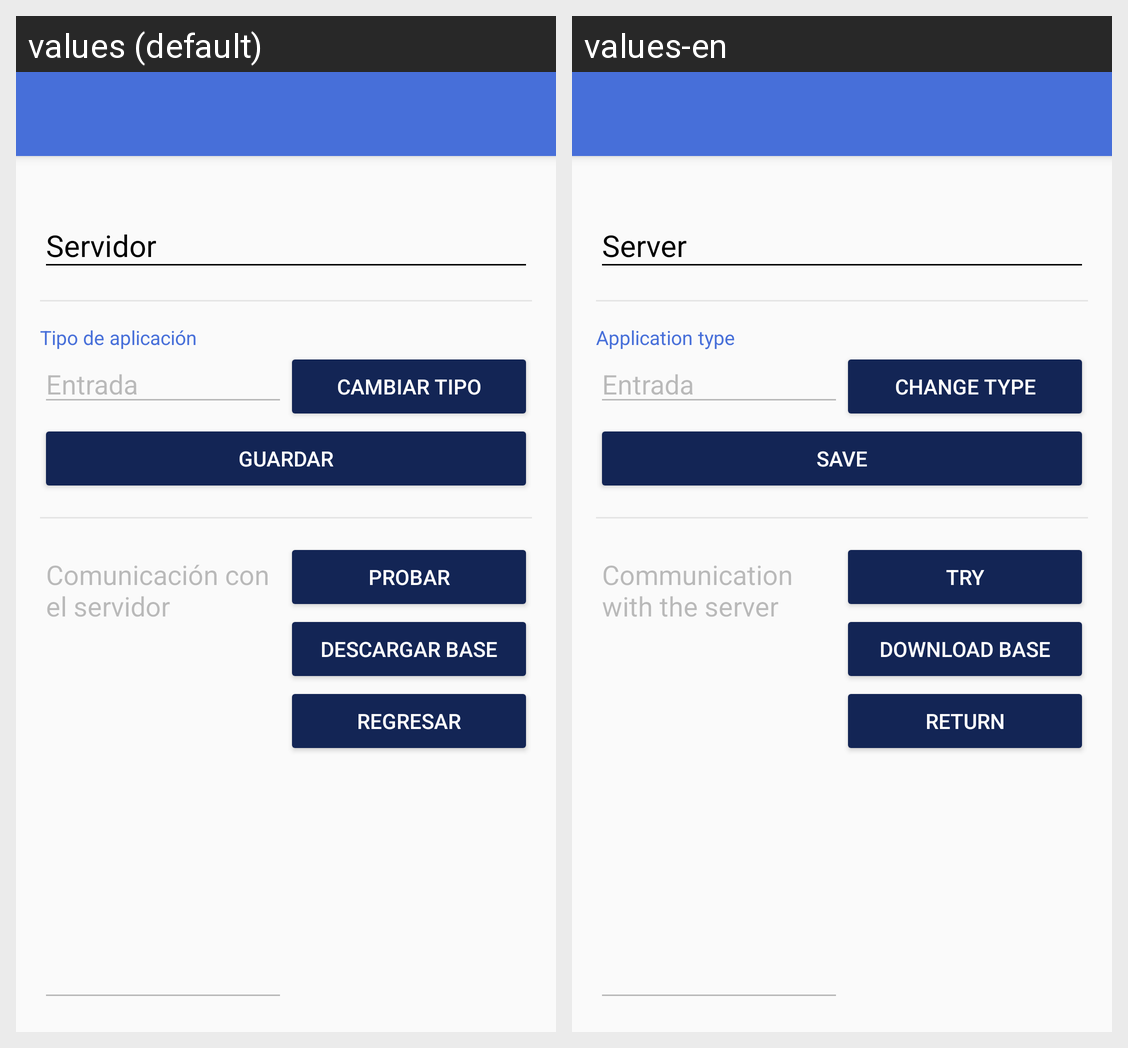

Locale-by-locale string values for the Android screen shown in this grid:
Android screen res/layout/activity_modulo_comunicacion.xml rendered under 2 locales, left to right: values (default), values-en. Device: Nexus 5 (rendered at 1080×1920; each locale shown at half size, 540×960, under a caption strip naming it); theme AppTheme.
Strings drawn on this screen, with the default value and each locale's value (text and hints the layout hard-codes, and strings that could not be matched under every locale, appear in the picture but are not listed):

tv_servidor
  values: Servidor
  values-en: Server

tv_tipoApp
  values: Tipo de aplicación
  values-en: Application type

bt_cambiarTipo
  values: Cambiar tipo
  values-en: Change type

bt_guardar
  values: Guardar
  values-en: Save

tv_comunicacion
  values: Comunicación con el servidor
  values-en: Communication with the server

bt_probar
  values: Probar
  values-en: Try

bt_descargarBD
  values: Descargar base
  values-en: Download base

bt_regresar
  values: Regresar
  values-en: Return
